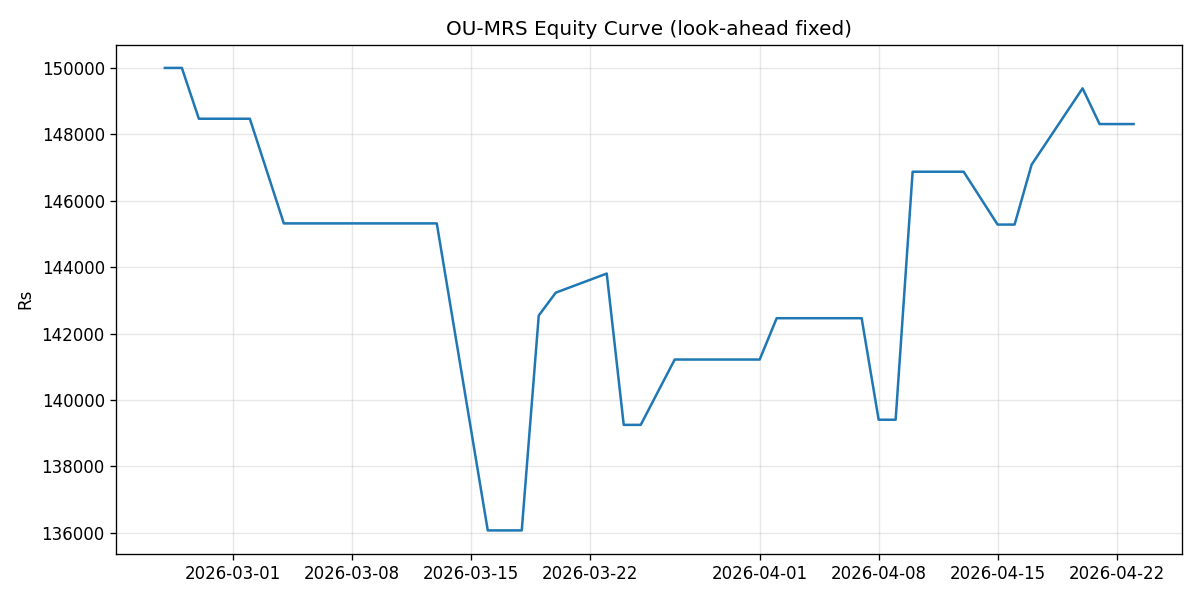

Source data for this figure (header and first rows):
date, pnl_day, equity
2026-02-25, 0.0, 150000
2026-02-26, 0.0, 150000
2026-02-27, -1531, 148469
2026-03-02, 0.0, 148469
2026-03-04, -3153, 145317
2026-03-05, 0.0, 145317
2026-03-06, 0.0, 145317
2026-03-09, 0.0, 145317
2026-03-10, 0.0, 145317
2026-03-11, 0.0, 145317
2026-03-12, 0.0, 145317
2026-03-13, 0.0, 145317
2026-03-16, -9248, 136069
2026-03-17, 0.0, 136069
2026-03-18, 0.0, 136069
2026-03-19, 6473, 142542
2026-03-20, 688.8, 143231
2026-03-23, 575.3, 143806
2026-03-24, -4558, 139248
2026-03-25, 0.0, 139248
2026-03-27, 1968, 141216
2026-03-30, 0.0, 141216
2026-04-01, 0.0, 141216
2026-04-02, 1245, 142461
2026-04-06, 0.0, 142461
2026-04-07, 0.0, 142461
2026-04-08, -3058, 139403
2026-04-09, 0.0, 139403
2026-04-10, 7471, 146874
2026-04-13, 0.0, 146874
2026-04-15, -1592, 145282
2026-04-16, 0.0, 145282
2026-04-17, 1804, 147086
2026-04-20, 2300, 149386
2026-04-21, -1076, 148309
2026-04-22, 0.0, 148309
2026-04-23, 0.0, 148309
